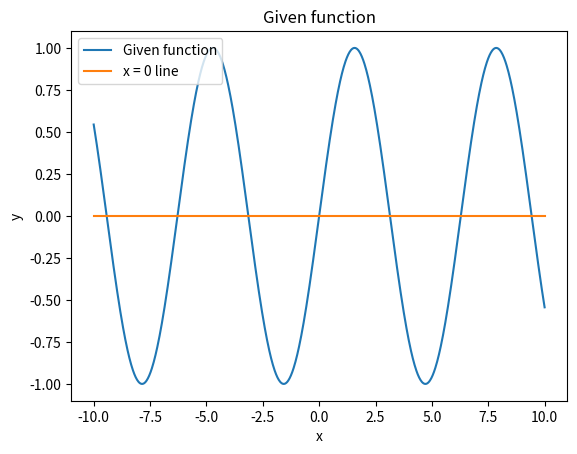

This figure's Python source:
from math import log
from matplotlib import pyplot as plt
import numpy as np


def function(x):
    y = np.sin(x)
    return y


def funcplot(initial=-10, final=10):
    x = np.linspace(initial, final, 1000)
    x0 = 0 * x
    y = function(x)
    fig, ax = plt.subplots()  # Create a figure and an axes.
    ax.plot(x, y, label="Given function")  # Plot some data on the axes.
    ax.plot(x, x0, label="x = 0 line")  # Plot some data on the axes.
    ax.set_xlabel("x")  # Add an x-label to the axes.
    ax.set_ylabel("y")  # Add a y-label to the axes.
    ax.set_title("Given function")  # Add a title to the axes.
    ax.legend()  # Add a legend.
    plt.show()


def derivative(x):
    y = np.cos(x)
    return y


def seedsgen(initial=-10, final=10):
    seed = []
    i = initial
    while i <= final:
        if function(i) * function(i - 0.1) < 0:
            seed.append(i)
        i += 0.1
    return seed


def newtonrap(plotfunction=True):
    seeds = seedsgen()
    print("The initial seeds are:", seeds, "The number of seeds:", len(seeds))

    for seed in seeds:

        print("Iterations for seed: ", seed)
        acc = 0.00000000001
        x = seed
        i = 0
        while abs(function(x)) > acc:

            h = function(x) / (1.0 * derivative(x))
            x = x - h
            i += 1

        print("Root is: ", x)
        print("Number of iterations: ", i)
        print("----------------------------------------")

    if plotfunction == True:

        funcplot()


newtonrap()
